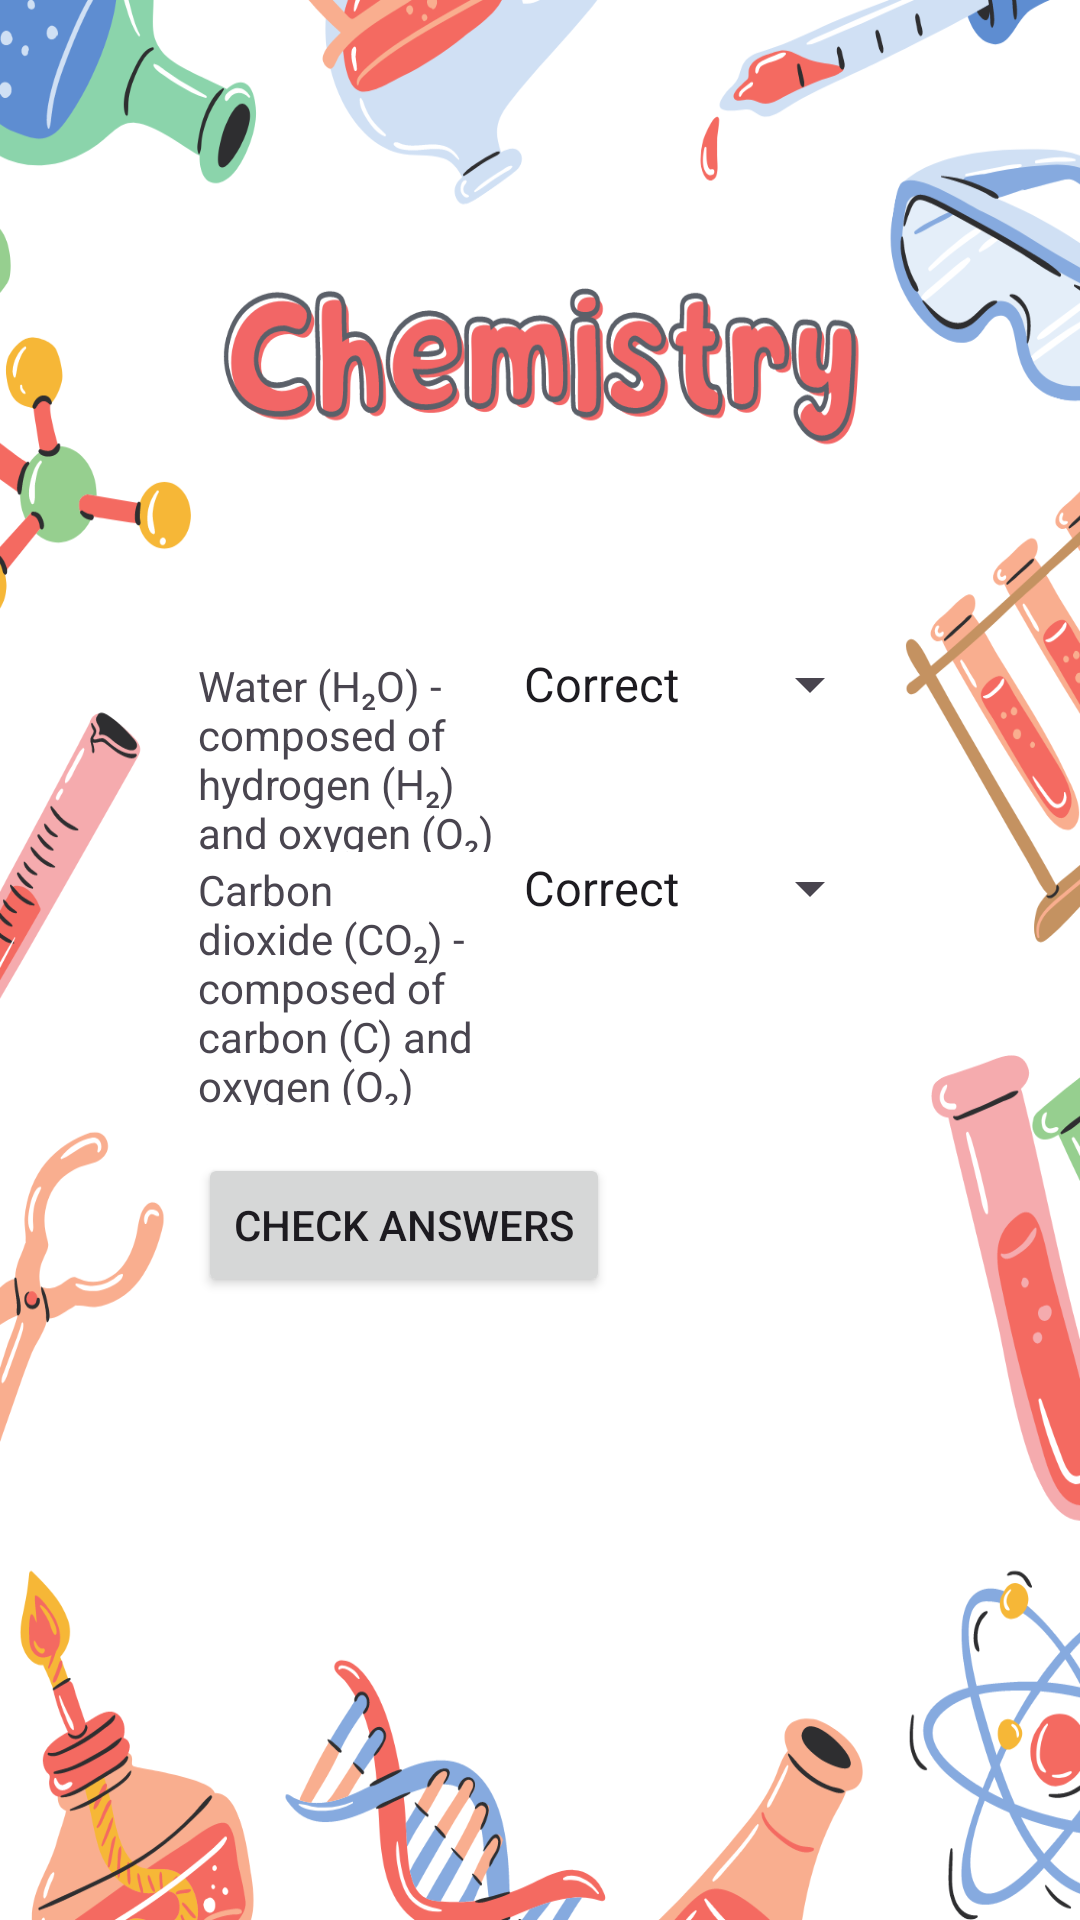

Reconstruct the res/layout file that produces this screen, plus the resources it refers to.
<!-- AndroidManifest.xml: application theme Theme.Ass11 -->
<!-- res/layout/activity_3.xml -->
<?xml version="1.0" encoding="utf-8"?>
<RelativeLayout xmlns:android="http://schemas.android.com/apk/res/android"
    android:layout_width="match_parent"
    android:layout_height="match_parent"
    android:padding="16dp"
    android:background="@drawable/backass"
    >

    <ScrollView
        android:layout_width="365dp"
        android:layout_height="581dp"
        android:layout_marginLeft="50dp"
        android:layout_marginTop="200dp"
        android:layout_marginRight="50dp">

        <LinearLayout
            android:id="@+id/container"
            android:layout_width="match_parent"
            android:layout_height="wrap_content"
            android:orientation="vertical">


            <LinearLayout
                android:id="@+id/statement1"
                android:layout_width="match_parent"
                android:layout_height="wrap_content"
                android:orientation="horizontal">

                <TextView
                    android:id="@+id/text_statement1"
                    android:layout_width="0dp"
                    android:layout_height="wrap_content"
                    android:layout_weight="1"
                    android:text="Water (H₂O) - composed of hydrogen (H₂) and oxygen (O₂)" />

                <Spinner
                    android:id="@+id/spinner_1"
                    android:layout_width="wrap_content"
                    android:layout_height="wrap_content"
                    android:entries="@array/choices" />
            </LinearLayout>


            <LinearLayout
                android:id="@+id/statement2"
                android:layout_width="match_parent"
                android:layout_height="wrap_content"
                android:orientation="horizontal">

                <TextView
                    android:id="@+id/text_statement2"
                    android:layout_width="0dp"
                    android:layout_height="wrap_content"
                    android:layout_weight="1"
                    android:text="Carbon dioxide (CO₂) - composed of carbon (C) and oxygen (O₂)" />

                <Spinner
                    android:id="@+id/spinner_statement2"
                    android:layout_width="wrap_content"
                    android:layout_height="wrap_content"
                    android:entries="@array/choices" />
            </LinearLayout>



            <Button
                android:id="@+id/button_check"
                android:layout_width="wrap_content"
                android:layout_height="wrap_content"
                android:layout_marginTop="16dp"
                android:text="Check Answers" />

            <TextView
                android:id="@+id/text_result"
                android:layout_width="wrap_content"
                android:layout_height="wrap_content"
                android:layout_marginTop="16dp"
                android:text="" />
        </LinearLayout>
    </ScrollView>

</RelativeLayout>
<!-- resources referenced by this layout -->
<resources>
  <string-array name="choices">
          <item>Correct</item>
          <item>Incorrect</item>
      </string-array>
  <!-- drawable backass: png bitmap (drawable, 286960 bytes) -->
  <style name="Theme.Ass11" parent="Base.Theme.Ass11" />
  <style name="Base.Theme.Ass11" parent="Theme.Material3.DayNight.NoActionBar">
          
          
      </style>
</resources>
